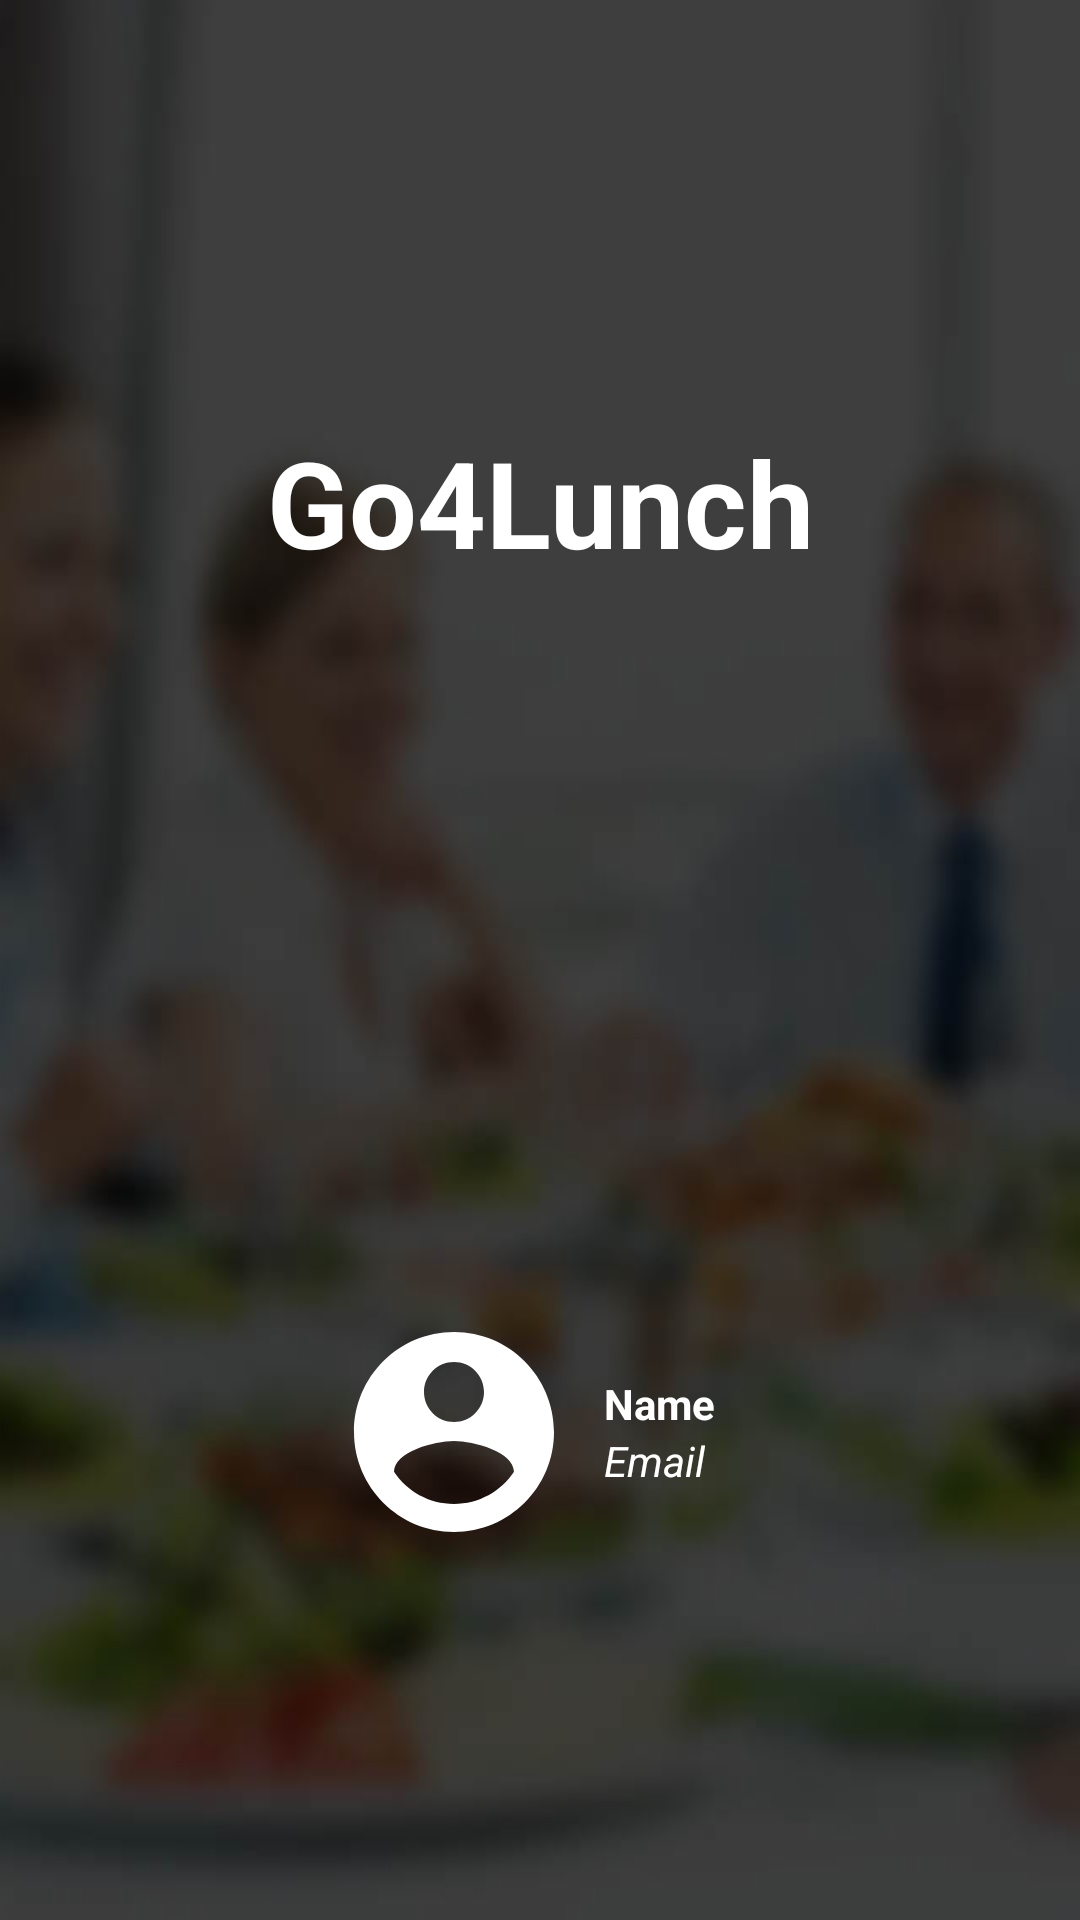

The Android layout XML behind this screen, and the referenced resources:
<!-- AndroidManifest.xml: application theme AppTheme -->
<!-- res/layout/navigation_drawer_header.xml -->
<?xml version="1.0" encoding="utf-8"?>
<LinearLayout xmlns:android="http://schemas.android.com/apk/res/android"
    android:layout_width="match_parent"
    android:layout_height="250dp"
    android:background="@drawable/main_screen_blur"
    android:gravity="center"
    android:orientation="vertical"
    android:paddingTop="10dp">

    <LinearLayout
        android:layout_width="match_parent"
        android:layout_height="match_parent"
        android:layout_weight="1"
        android:orientation="horizontal">

        <TextView
            android:layout_width="match_parent"
            android:layout_height="match_parent"
            android:gravity="center"
            android:text="@string/app_name"
            android:textColor="@color/ColorWhite"
            android:textSize="40sp"
            android:textStyle="bold" />
    </LinearLayout>

    <LinearLayout
        android:layout_width="match_parent"
        android:layout_height="match_parent"
        android:layout_margin="@dimen/default_margin"
        android:layout_weight="1"
        android:gravity="center"
        android:orientation="horizontal"
        android:paddingBottom="10dp">

        <ImageView
            android:id="@+id/profile_image_nav_header"
            android:layout_width="80dp"
            android:layout_height="80dp"
            android:layout_gravity="center"
            android:src="@drawable/user_default_white" />

        <LinearLayout
            android:layout_width="wrap_content"
            android:layout_height="match_parent"
            android:layout_margin="@dimen/default_margin"
            android:gravity="center_vertical"
            android:orientation="vertical">

            <TextView
                android:id="@+id/name_nav_header"
                android:layout_width="wrap_content"
                android:layout_height="wrap_content"
                android:layout_gravity="start"
                android:text="Name"
                android:textColor="@color/ColorWhite"
                android:textStyle="bold" />

            <TextView
                android:id="@+id/email_nav_header"
                android:layout_width="wrap_content"
                android:layout_height="wrap_content"
                android:layout_gravity="start"
                android:text="Email"
                android:textColor="@color/ColorWhite"
                android:textStyle="italic" />

        </LinearLayout>
    </LinearLayout>
</LinearLayout>
<!-- resources referenced by this layout -->
<resources>
  <color name="ColorWhite">#FFFFFF</color>
  <dimen name="default_margin">20dip</dimen>
  <!-- drawable main_screen_blur: png bitmap (drawable-hdpi, 140736 bytes) -->
  <!-- drawable user_default_white (drawable-anydpi) -->
  <vector xmlns:android="http://schemas.android.com/apk/res/android"
      android:width="24dp"
      android:height="24dp"
      android:tint="#FFFFFF"
      android:viewportWidth="24"
      android:viewportHeight="24">
      <path
          android:fillColor="#FF000000"
          android:pathData="M12,2C6.48,2 2,6.48 2,12s4.48,10 10,10 10,-4.48 10,-10S17.52,2 12,2zM12,5c1.66,0 3,1.34 3,3s-1.34,3 -3,3 -3,-1.34 -3,-3 1.34,-3 3,-3zM12,19.2c-2.5,0 -4.71,-1.28 -6,-3.22 0.03,-1.99 4,-3.08 6,-3.08 1.99,0 5.97,1.09 6,3.08 -1.29,1.94 -3.5,3.22 -6,3.22z" />
  </vector>
  <string name="app_name">Go4Lunch</string>
  <style name="AppTheme" parent="Theme.AppCompat.Light.DarkActionBar">
          
          <item name="colorPrimary">@color/colorPrimary</item>
          <item name="colorPrimaryDark">@color/colorPrimaryDark</item>
          <item name="colorAccent">@color/colorAccent</item>
      </style>
  <color name="colorPrimary">#FF5723</color>
  <color name="colorPrimaryDark">#C41D00</color>
  <color name="colorAccent">#EB410C</color>
</resources>
